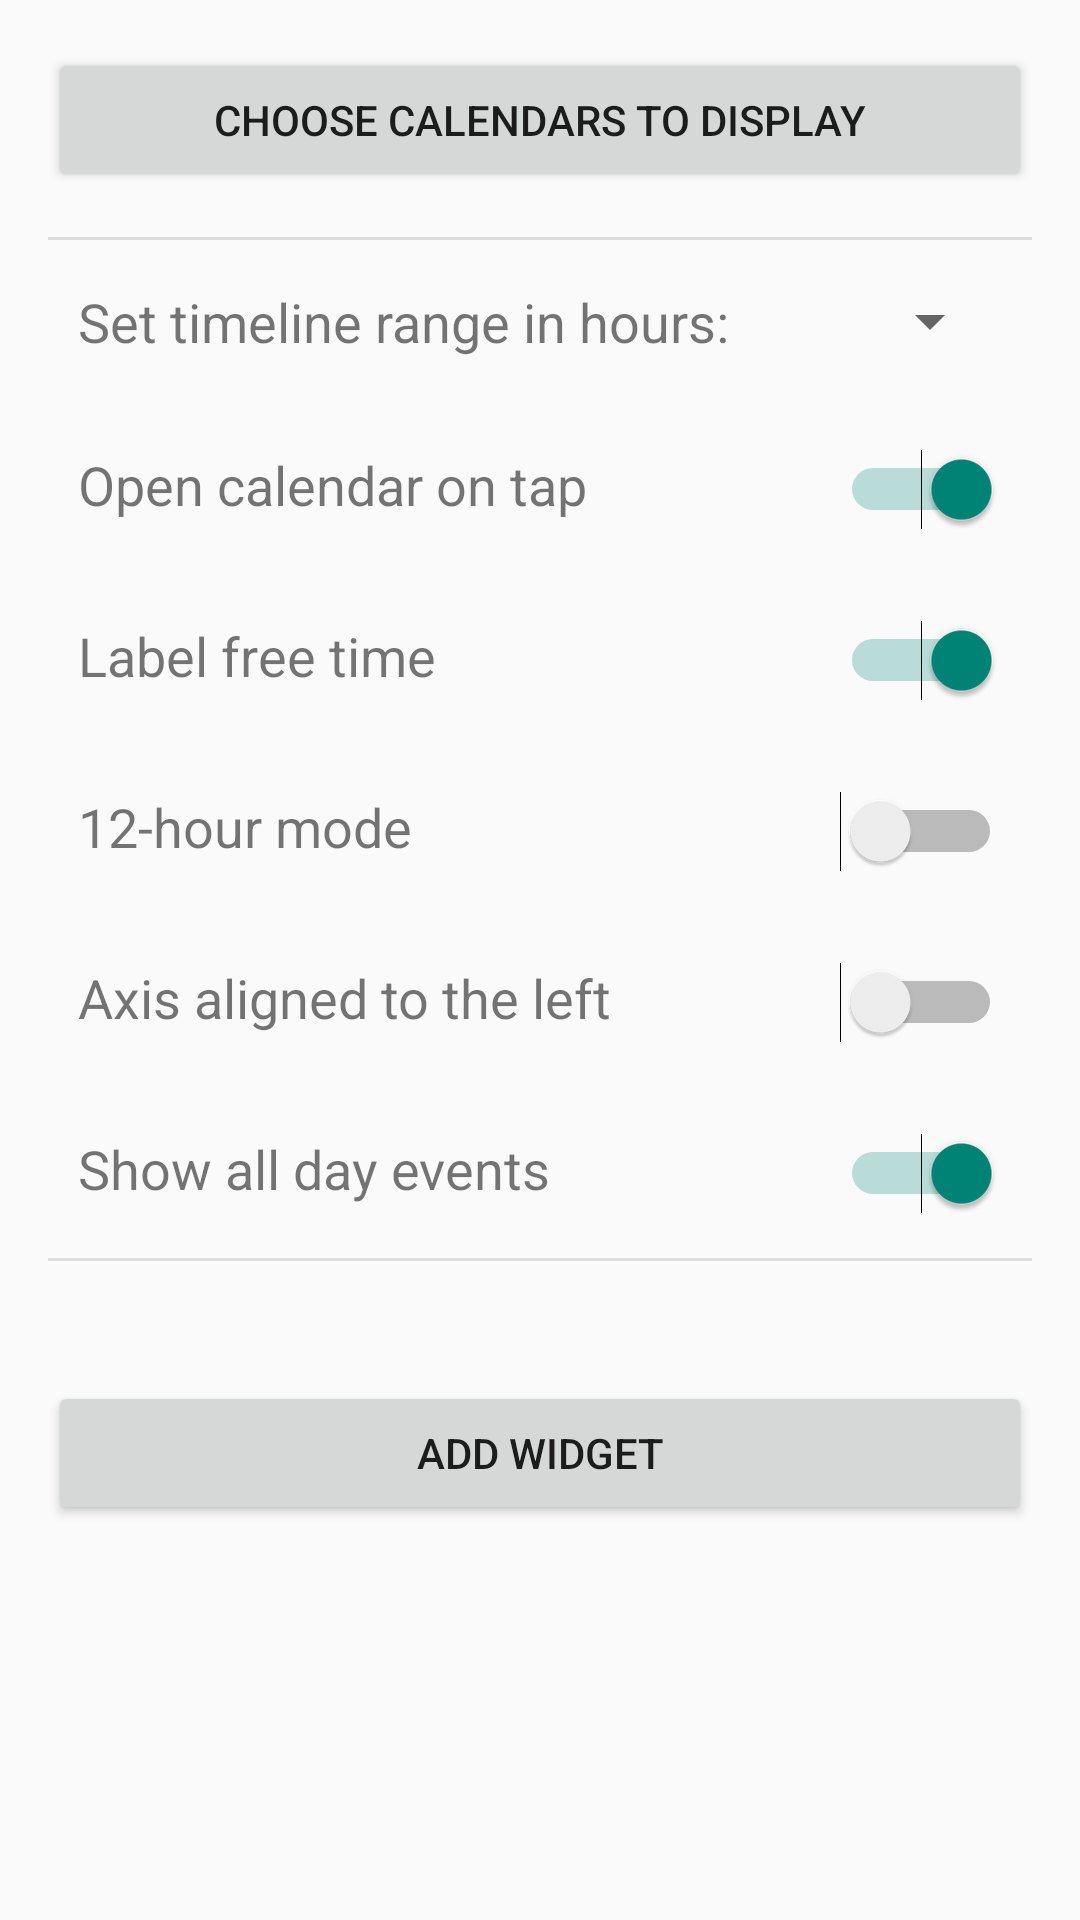

Reconstruct the res/layout file that produces this screen, plus the resources it refers to.
<!-- AndroidManifest.xml: application theme AppTheme -->
<!-- res/layout/widget_activity_configuration.xml -->
<?xml version="1.0" encoding="utf-8"?>
<ScrollView xmlns:android="http://schemas.android.com/apk/res/android"
    xmlns:tools="http://schemas.android.com/tools"
    android:id="@+id/MainScrollView"
    android:layout_width="fill_parent"
    android:layout_height="fill_parent"
    tools:context=".ConfigurationActivity">

    <LinearLayout
        android:layout_width="match_parent"
        android:layout_height="wrap_content"
        android:orientation="vertical"
        android:padding="16dp" >

        <Button
            android:id="@+id/choose_calendars_button"
            android:layout_width="match_parent"
            android:layout_height="wrap_content"
            android:text="@string/choose_calendars_button"
            android:layout_marginBottom="15dp" />

        <View style="@style/Divider" />

        <LinearLayout
            android:layout_width="match_parent"
            android:layout_height="wrap_content"
            android:orientation="vertical"
            android:paddingLeft="10dp"
            android:paddingRight="10dp" >

            <LinearLayout
                android:layout_width="match_parent"
                android:layout_height="wrap_content"
                android:orientation="horizontal"
                android:layout_marginTop="15dp"
                android:layout_marginBottom="15dp" >

                <TextView
                    android:id="@+id/set_range_text"
                    android:layout_width="wrap_content"
                    android:layout_height="wrap_content"
                    android:text="@string/set_range"
                    android:layout_marginRight="10dp"
                    android:textSize="18sp"  />

                <Spinner
                    android:id="@+id/range_spinner"
                    android:layout_width="fill_parent"
                    android:layout_height="wrap_content"
                    android:textSize="18sp"/>

            </LinearLayout>


            <LinearLayout
                android:layout_width="match_parent"
                android:layout_height="wrap_content"
                android:orientation="horizontal"
                android:layout_marginTop="15dp"
                android:layout_marginBottom="15dp" >

                <TextView
                    android:id="@+id/button_switch_text"
                    android:layout_width="wrap_content"
                    android:layout_height="wrap_content"
                    android:text="@string/button_switch_text"
                    android:layout_marginRight="10dp"
                    android:textSize="18sp"
                    />

                <Switch
                    android:id="@+id/button_switch"
                    android:layout_width="fill_parent"
                    android:layout_height="wrap_content"
                    android:checked="true"/>

            </LinearLayout>

            <LinearLayout
                android:layout_width="match_parent"
                android:layout_height="wrap_content"
                android:orientation="horizontal"
                android:layout_marginTop="15dp"
                android:layout_marginBottom="15dp" >

                <TextView
                    android:id="@+id/switch_free_labels_text"
                    android:layout_width="wrap_content"
                    android:layout_height="wrap_content"
                    android:text="@string/switch_free_labels_text"
                    android:layout_marginRight="10dp"
                    android:textSize="18sp"
                    />

                <Switch
                    android:id="@+id/switch_free_labels"
                    android:layout_width="fill_parent"
                    android:layout_height="wrap_content"
                    android:checked="true"/>

            </LinearLayout>

            <LinearLayout
                android:layout_width="match_parent"
                android:layout_height="wrap_content"
                android:orientation="horizontal"
                android:layout_marginTop="15dp"
                android:layout_marginBottom="15dp" >

                <TextView
                    android:id="@+id/switch_12_hours_text"
                    android:layout_width="wrap_content"
                    android:layout_height="wrap_content"
                    android:text="@string/use_12_hours"
                    android:layout_marginRight="10dp"
                    android:textSize="18sp"
                    />

                <Switch
                    android:id="@+id/switch_12_hours"
                    android:layout_width="fill_parent"
                    android:layout_height="wrap_content"
                    android:checked="false"/>

            </LinearLayout>

            <LinearLayout
                android:layout_width="match_parent"
                android:layout_height="wrap_content"
                android:orientation="horizontal"
                android:layout_marginTop="15dp"
                android:layout_marginBottom="15dp" >

                <TextView
                    android:id="@+id/switch_mirror_text"
                    android:layout_width="wrap_content"
                    android:layout_height="wrap_content"
                    android:text="@string/mirror"
                    android:layout_marginRight="10dp"
                    android:textSize="18sp"
                    />

                <Switch
                    android:id="@+id/switch_mirror"
                    android:layout_width="fill_parent"
                    android:layout_height="wrap_content"
                    android:checked="false"/>

            </LinearLayout>

            <LinearLayout
                android:layout_width="match_parent"
                android:layout_height="wrap_content"
                android:orientation="horizontal"
                android:layout_marginTop="15dp"
                android:layout_marginBottom="15dp" >

                <TextView
                    android:id="@+id/switch_show_allday_text"
                    android:layout_width="wrap_content"
                    android:layout_height="wrap_content"
                    android:text="@string/show_allday"
                    android:layout_marginRight="10dp"
                    android:textSize="18sp"
                    />

                <Switch
                    android:id="@+id/switch_show_allday"
                    android:layout_width="fill_parent"
                    android:layout_height="wrap_content"
                    android:checked="true"/>

            </LinearLayout>

        </LinearLayout>

        <View style="@style/Divider" />

        <Button
            android:id="@+id/add_button"
            android:layout_width="match_parent"
            android:layout_height="wrap_content"
            android:layout_marginTop="40dp"
            android:text="@string/add_widget" />


    </LinearLayout>
</ScrollView>
<!-- resources referenced by this layout -->
<resources>
  <string name="add_widget">Add widget</string>
  <string name="button_switch_text">Open calendar on tap</string>
  <string name="choose_calendars_button">Choose calendars to display</string>
  <string name="mirror">Axis aligned to the left</string>
  <string name="set_range">Set timeline range in hours:</string>
  <string name="show_allday">Show all day events</string>
  <string name="switch_free_labels_text">Label free time</string>
  <string name="use_12_hours">12-hour mode</string>
  <style name="Divider">
          <item name="android:layout_width">match_parent</item>
          <item name="android:layout_height">1dp</item>
          <item name="android:background">?android:attr/listDivider</item>
      </style>
  <style name="AppTheme" parent="Base.Theme.AppCompat.Light.DarkActionBar">
      </style>
</resources>
